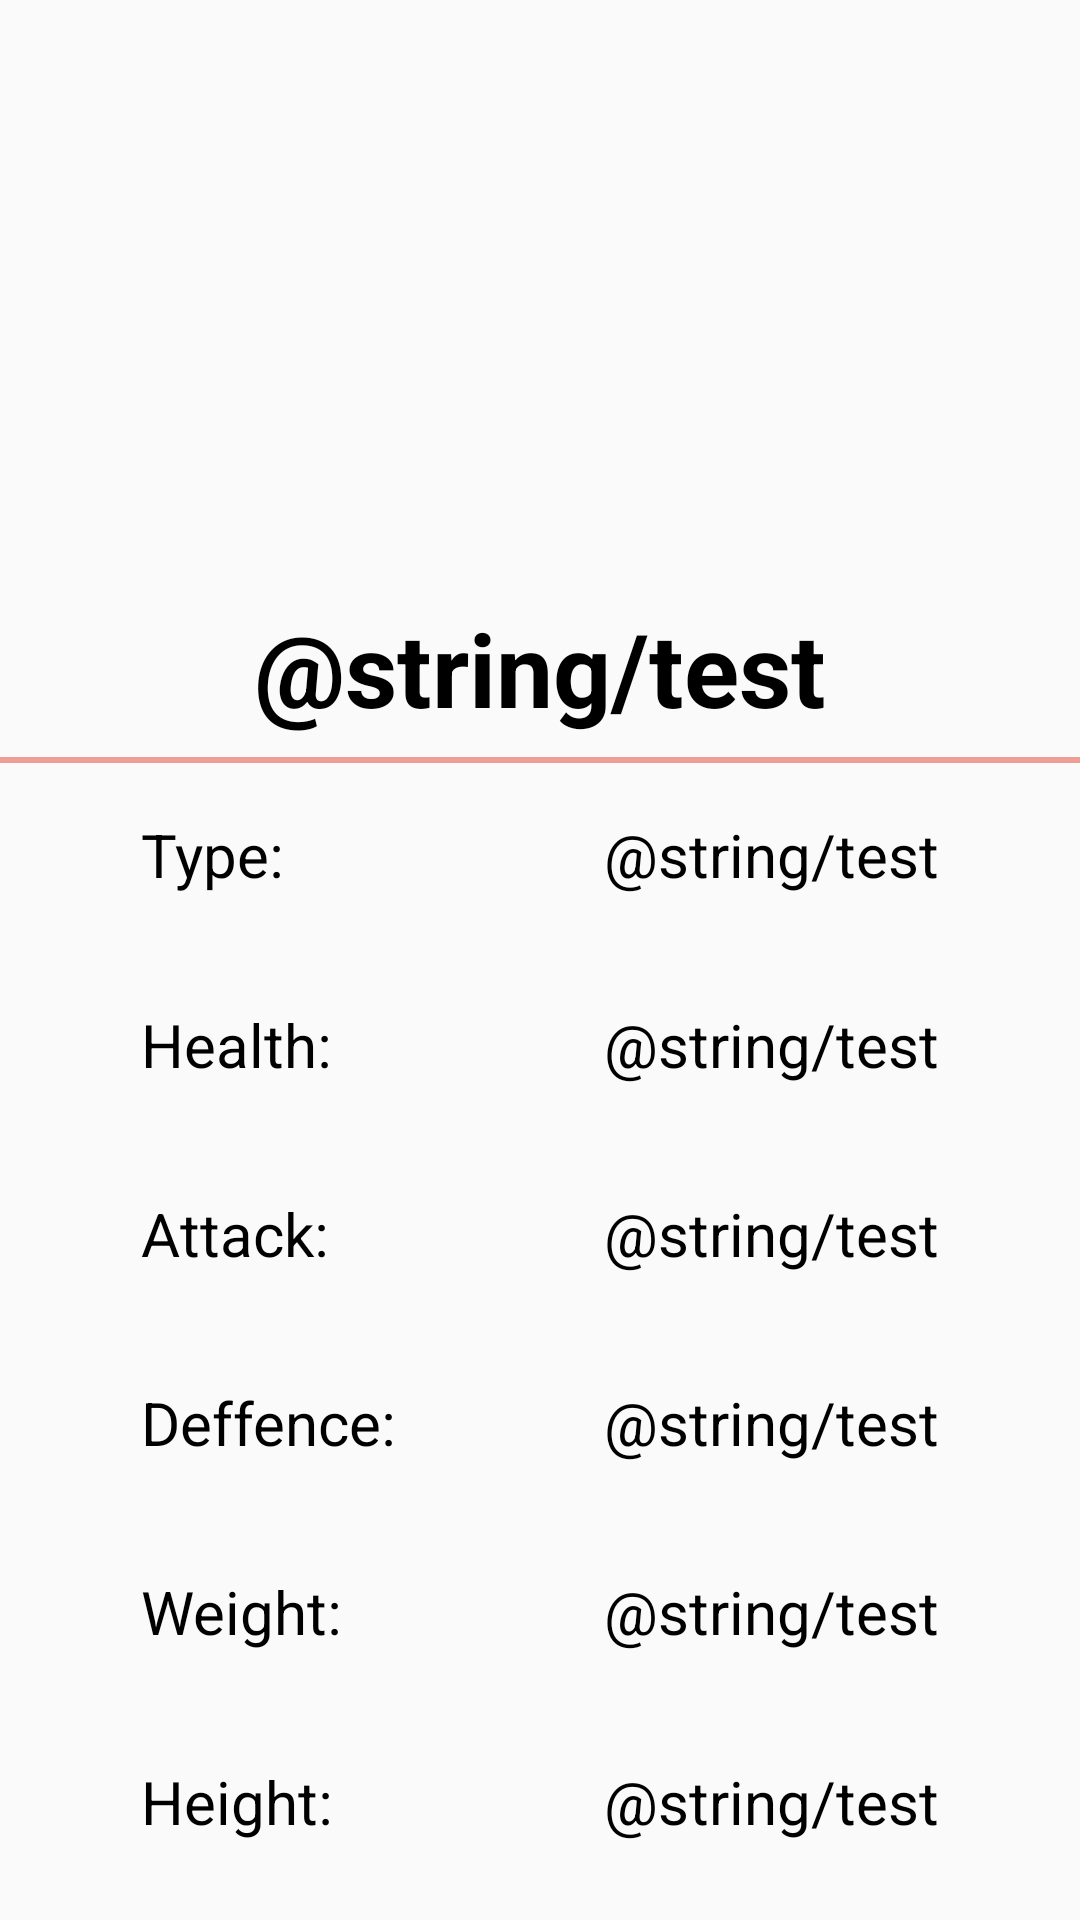

Reconstruct the res/layout file that produces this screen, plus the resources it refers to.
<!-- AndroidManifest.xml: application theme AppTheme -->
<!-- res/layout/activity_poke_stat.xml -->
<?xml version="1.0" encoding="utf-8"?>
<androidx.constraintlayout.widget.ConstraintLayout xmlns:android="http://schemas.android.com/apk/res/android"
    xmlns:app="http://schemas.android.com/apk/res-auto"
    xmlns:tools="http://schemas.android.com/tools"
    android:layout_width="match_parent"
    android:layout_height="match_parent"
    tools:context=".PokeStatActivity">

    <ImageView
        android:id="@+id/imageView_poke"
        android:layout_width="200dp"
        android:layout_height="200dp"
        app:layout_constraintEnd_toEndOf="parent"
        app:layout_constraintHorizontal_bias="0.5"
        app:layout_constraintStart_toStartOf="parent"
        app:layout_constraintTop_toTopOf="parent" />


    <TextView
        android:id="@+id/textView_name"
        android:layout_width="match_parent"
        android:layout_height="wrap_content"
        android:text="@string/test"
        android:textAlignment="center"
        android:textStyle="bold"
        android:textSize="34sp"
        android:textColor="#000"
        app:layout_constraintStart_toStartOf="parent"
        app:layout_constraintTop_toBottomOf="@+id/imageView_poke" />


    <View
        android:layout_width="match_parent"
        android:layout_height="2dp"
        android:background="@color/divLine"
        app:layout_constraintStart_toStartOf="parent"
        app:layout_constraintTop_toBottomOf="@id/textView_name"
        android:layout_marginTop="7sp"/>

    <TextView
        android:id="@+id/textView_type"
        style="@style/statTextView"
        android:layout_width="wrap_content"
        android:layout_height="wrap_content"
        android:text="@string/test"
        app:layout_constraintBottom_toTopOf="@+id/textView_hp"
        app:layout_constraintEnd_toEndOf="parent"
        app:layout_constraintHorizontal_bias="0.5"
        app:layout_constraintStart_toEndOf="@+id/textView3"
        app:layout_constraintTop_toBottomOf="@+id/textView_name" />

    <TextView
        android:id="@+id/textView_hp"
        style="@style/statTextView"
        android:layout_width="wrap_content"
        android:layout_height="wrap_content"
        android:text="@string/test"
        app:layout_constraintBottom_toTopOf="@+id/textView_attack"
        app:layout_constraintStart_toStartOf="@+id/textView_type"
        app:layout_constraintTop_toBottomOf="@+id/textView_type" />

    <TextView
        android:id="@+id/textView_defence"
        style="@style/statTextView"
        android:layout_width="wrap_content"
        android:layout_height="wrap_content"
        android:text="@string/test"
        app:layout_constraintBottom_toTopOf="@+id/textView_weight"
        app:layout_constraintStart_toStartOf="@+id/textView_attack"
        app:layout_constraintTop_toBottomOf="@+id/textView_attack" />

    <TextView
        android:id="@+id/textView_weight"
        style="@style/statTextView"
        android:layout_width="wrap_content"
        android:layout_height="wrap_content"
        android:text="@string/test"
        app:layout_constraintBottom_toTopOf="@+id/textView_height"
        app:layout_constraintStart_toStartOf="@+id/textView_defence"
        app:layout_constraintTop_toBottomOf="@+id/textView_defence" />

    <TextView
        android:id="@+id/textView_height"
        style="@style/statTextView"
        android:layout_width="wrap_content"
        android:layout_height="wrap_content"
        android:text="@string/test"
        app:layout_constraintBottom_toBottomOf="parent"
        app:layout_constraintStart_toStartOf="@+id/textView_weight"
        app:layout_constraintTop_toBottomOf="@+id/textView_weight" />

    <TextView
        android:id="@+id/textView_attack"
        style="@style/statTextView"
        android:layout_width="wrap_content"
        android:layout_height="wrap_content"
        android:text="@string/test"
        app:layout_constraintBottom_toTopOf="@+id/textView_defence"
        app:layout_constraintStart_toStartOf="@+id/textView_hp"
        app:layout_constraintTop_toBottomOf="@+id/textView_hp" />

    <TextView
        android:id="@+id/textView3"
        style="@style/statTextView"
        android:layout_width="wrap_content"
        android:layout_height="wrap_content"
        android:layout_marginRight="50dp"
        android:text="@string/addType"
        app:layout_constraintBottom_toTopOf="@+id/textView4"
        app:layout_constraintEnd_toStartOf="@+id/textView_type"
        app:layout_constraintHorizontal_bias="0.5"
        app:layout_constraintStart_toStartOf="parent"
        app:layout_constraintTop_toBottomOf="@+id/textView_name" />

    <TextView
        android:id="@+id/textView4"
        style="@style/statTextView"
        android:layout_width="wrap_content"
        android:layout_height="wrap_content"
        android:text="@string/addHP"
        app:layout_constraintBottom_toTopOf="@+id/textView5"
        app:layout_constraintStart_toStartOf="@+id/textView3"
        app:layout_constraintTop_toBottomOf="@+id/textView3" />

    <TextView
        android:id="@+id/textView5"
        style="@style/statTextView"
        android:layout_width="wrap_content"
        android:layout_height="wrap_content"
        android:text="@string/addAttack"
        app:layout_constraintBottom_toTopOf="@+id/textView6"
        app:layout_constraintStart_toStartOf="@+id/textView3"
        app:layout_constraintTop_toBottomOf="@+id/textView4" />

    <TextView
        android:id="@+id/textView6"
        style="@style/statTextView"
        android:layout_width="wrap_content"
        android:layout_height="wrap_content"
        android:text="@string/addDeffence"
        app:layout_constraintBottom_toTopOf="@+id/textView7"
        app:layout_constraintStart_toStartOf="@+id/textView3"
        app:layout_constraintTop_toBottomOf="@+id/textView5" />

    <TextView
        android:id="@+id/textView7"
        style="@style/statTextView"
        android:layout_width="wrap_content"
        android:layout_height="wrap_content"
        android:text="@string/addWeight"
        app:layout_constraintBottom_toTopOf="@+id/textView8"
        app:layout_constraintStart_toStartOf="@+id/textView3"
        app:layout_constraintTop_toBottomOf="@+id/textView6" />


    <TextView
        android:id="@+id/textView8"
        style="@style/statTextView"
        android:layout_width="wrap_content"
        android:layout_height="wrap_content"
        android:text="@string/addHeight"
        app:layout_constraintBottom_toBottomOf="parent"
        app:layout_constraintStart_toStartOf="@+id/textView3"
        app:layout_constraintTop_toBottomOf="@+id/textView7" />


</androidx.constraintlayout.widget.ConstraintLayout>
<!-- resources referenced by this layout -->
<resources>
  <color name="divLine">#85E74C3C</color>
  <string name="addAttack">Attack: </string>
  <string name="addDeffence">Deffence: </string>
  <string name="addHP">Health: </string>
  <string name="addHeight">Height: </string>
  <string name="addType">Type: </string>
  <string name="addWeight">Weight: </string>
  <style name="statTextView" parent="Widget.AppCompat.TextView">
          <item name="android:textSize">20sp</item>
          <item name="android:textColor">#000</item>
          <item name="android:padding">10dp</item>
      </style>
  <style name="AppTheme" parent="Theme.AppCompat.Light.DarkActionBar">
          
          <item name="colorPrimary">@color/colorPrimary1</item>
          <item name="colorPrimaryDark">@color/colorPrimaryDark1</item>
          <item name="colorAccent">@color/colorAccent1</item>
      </style>
  <color name="colorPrimary1">#FF0000</color>
  <color name="colorPrimaryDark1">#660000</color>
  <color name="colorAccent1">#D32A2A</color>
</resources>
